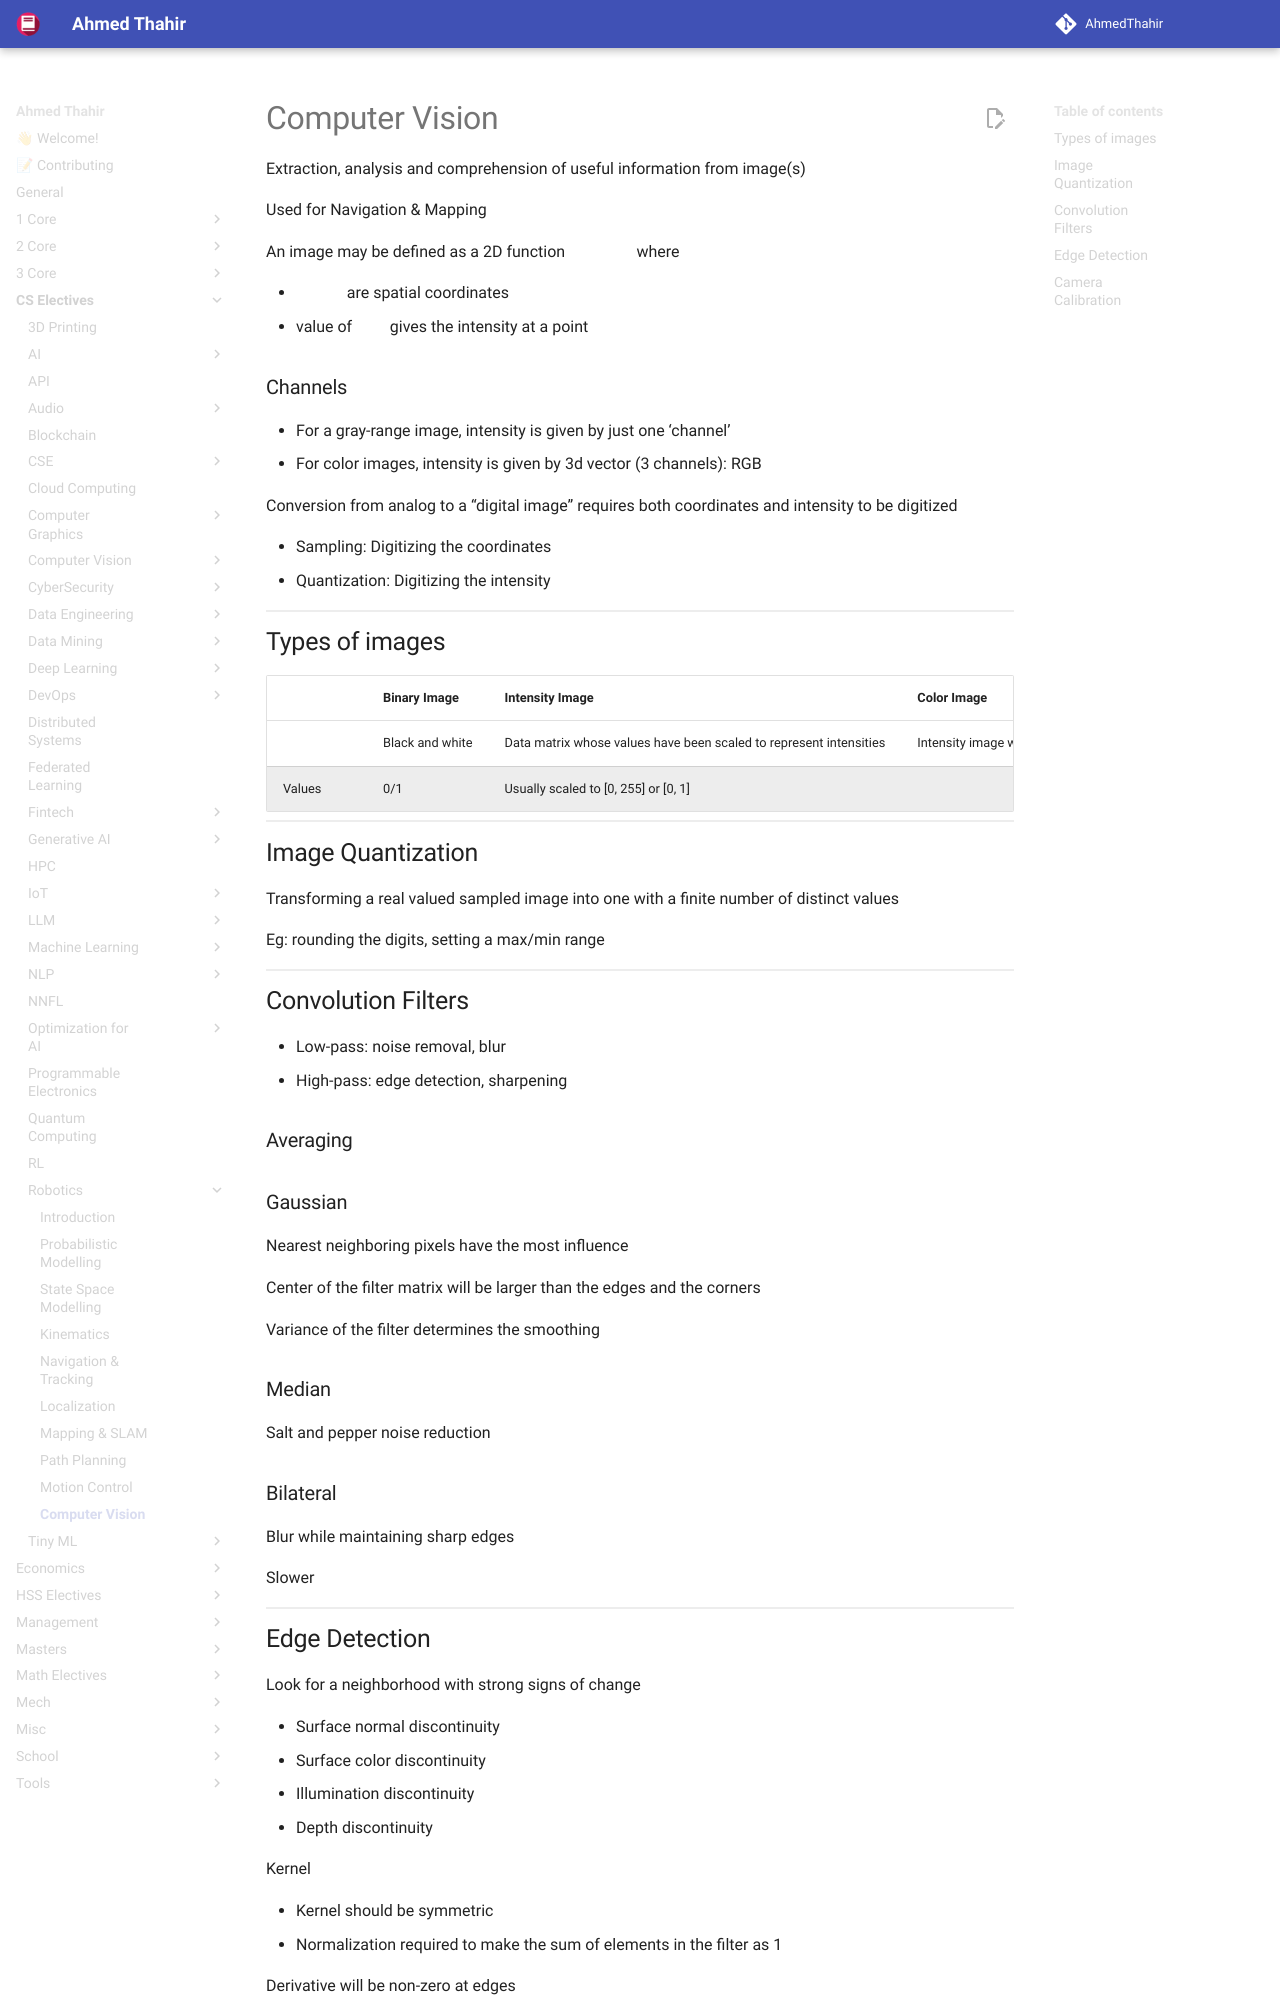

repository: AhmedThahir/AhmedThahir.github.io · page: CS_Electives/Robotics/10_Computer_Vision/index.html · generator: mkdocs

# Computer Vision

Extraction, analysis and comprehension of useful information from image(s)

Used for Navigation & Mapping

An image may be defined as a 2D function $f(x, y)$ where

- $x, y$ are spatial coordinates
- value of $f$ gives the intensity at a point

### Channels

- For a gray-range image, intensity is given by just one ‘channel’
- For color images, intensity is given by 3d vector (3 channels): RGB

Conversion from analog to a “digital image” requires both coordinates and intensity to be digitized

- Sampling: Digitizing the coordinates
- Quantization: Digitizing the intensity

## Types of images

|    | Binary Image | Intensity Image                                                    | Color Image |
|---     | ---    | ---                                                                | ---|
|        | Black and white | Data matrix whose values have been scaled to represent intensities | Intensity image with 3 channels (RGB) |
| Values | 0/1 | Usually scaled to [0, 255] or [0, 1] |  |

## Image Quantization

Transforming a real valued sampled image into one with a finite number of distinct values

Eg: rounding the digits, setting a max/min range

## Convolution Filters

- Low-pass: noise removal, blur
- High-pass: edge detection, sharpening

### Averaging



### Gaussian

Nearest neighboring pixels have the most influence

Center of the filter matrix will be larger than the edges and the corners

Variance of the filter determines the smoothing

### Median

Salt and pepper noise reduction

### Bilateral

Blur while maintaining sharp edges

Slower
